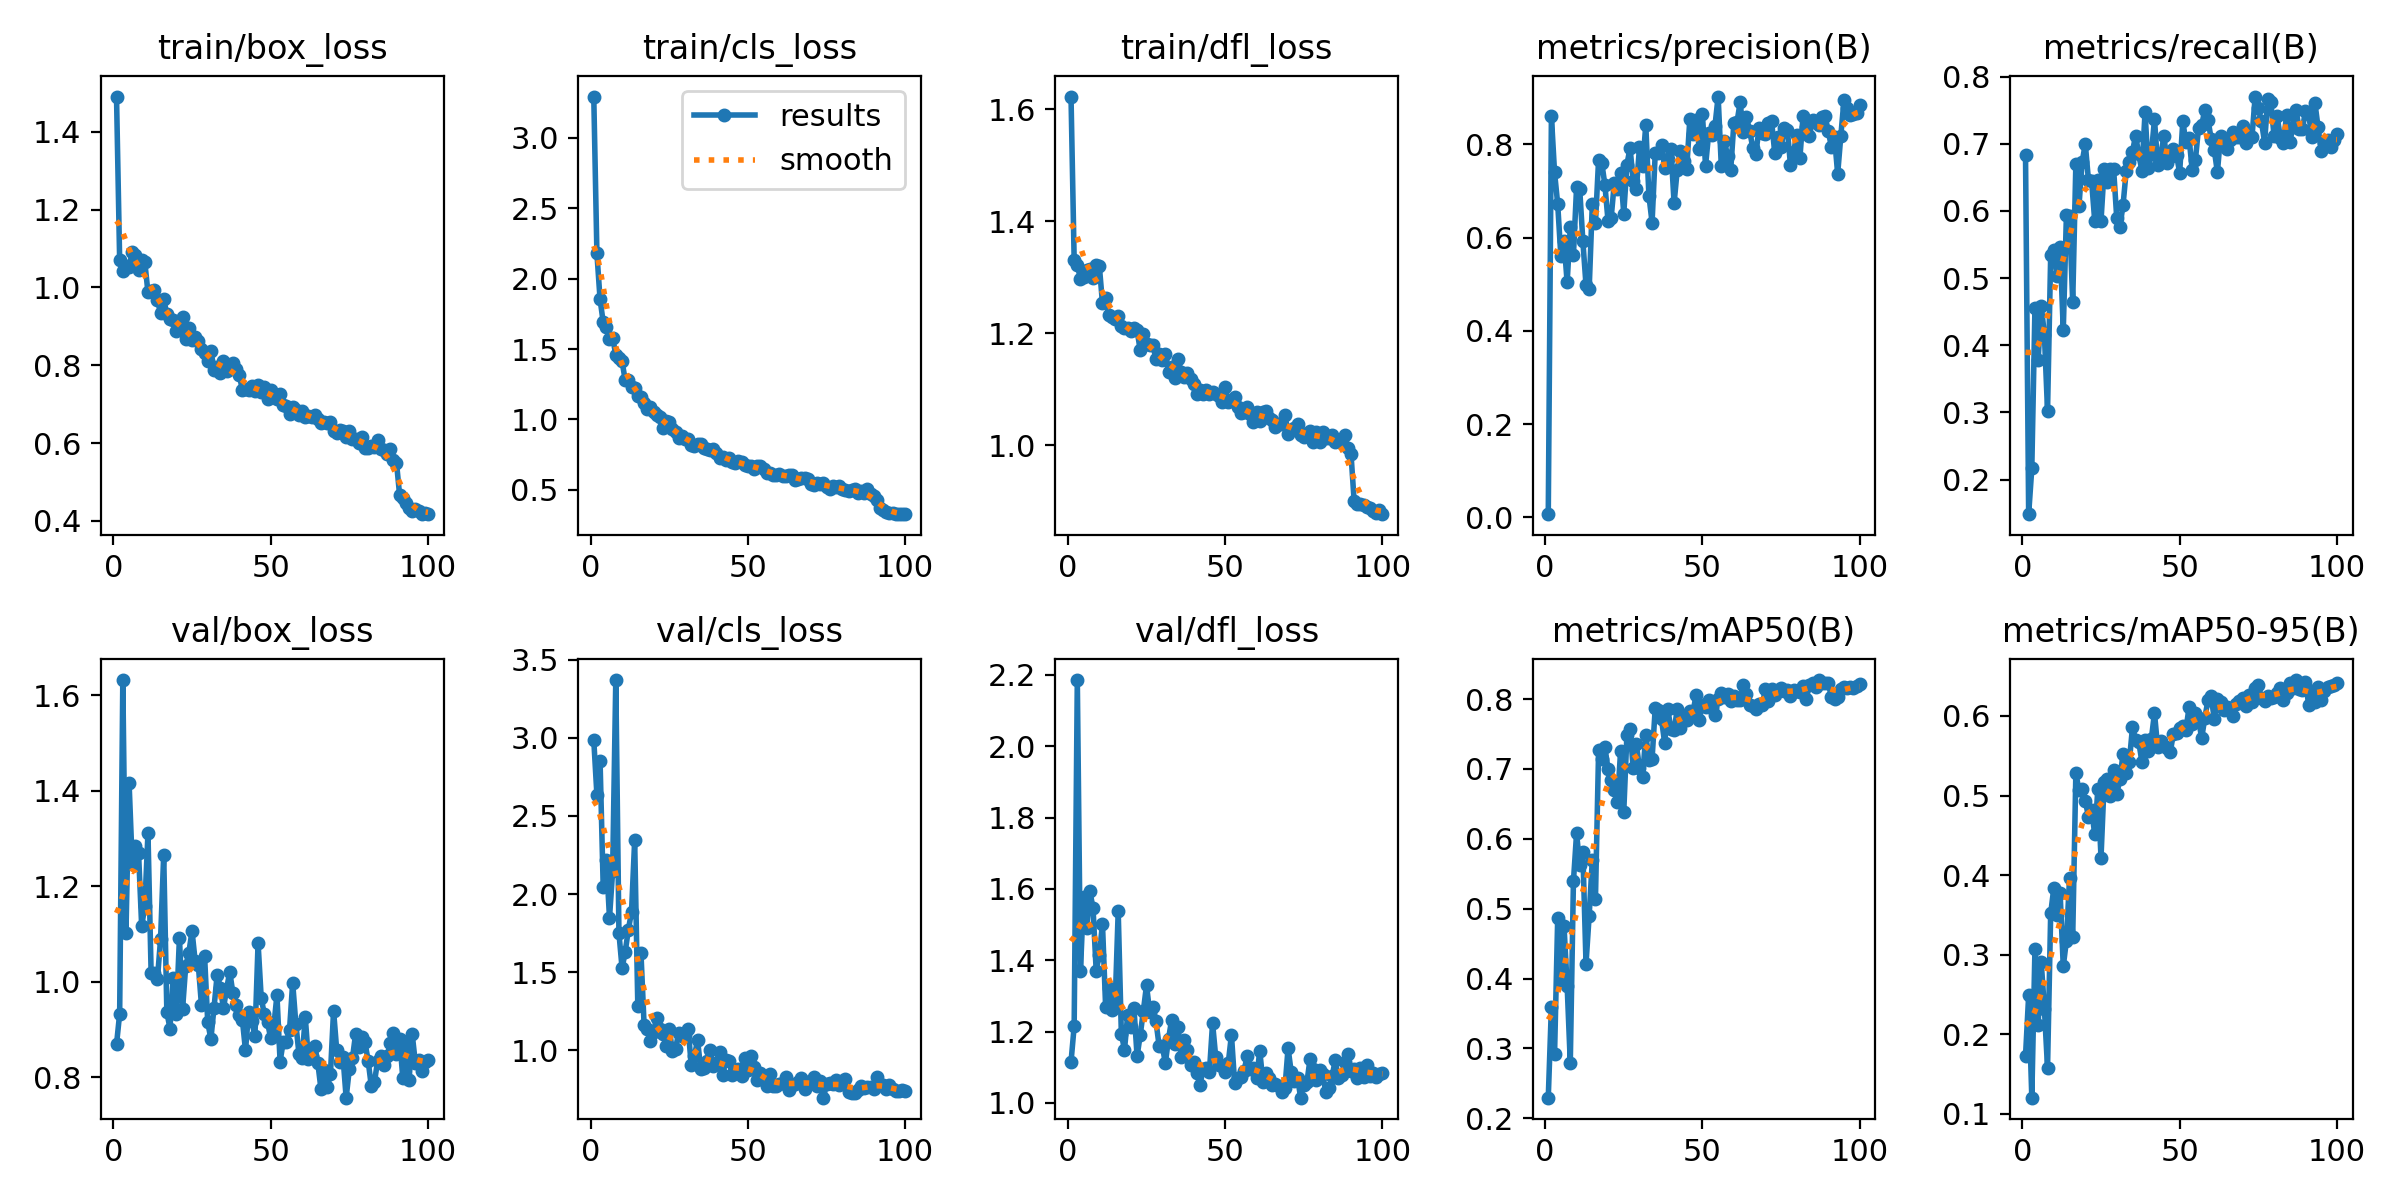

The data file committed next to this chart (first rows):
epoch, time, train/box_loss, train/cls_loss, train/dfl_loss, metrics/precision(B), metrics/recall(B), metrics/mAP50(B), metrics/mAP50-95(B), val/box_loss, val/cls_loss, val/dfl_loss, lr/pg0, lr/pg1, lr/pg2
1, 20.23, 1.49, 3.294, 1.622, 0.00667, 0.6837, 0.2296, 0.1726, 0.8691, 2.987, 1.115, 0.0002286, 0.0002286, 0.0002286
2, 33.18, 1.07, 2.179, 1.331, 0.8601, 0.1485, 0.3598, 0.2488, 0.9334, 2.635, 1.215, 0.0004669, 0.0004669, 0.0004669
3, 45, 1.042, 1.854, 1.322, 0.7399, 0.2167, 0.2917, 0.1202, 1.632, 2.854, 2.186, 0.0007004, 0.0007004, 0.0007004
4, 56.57, 1.055, 1.69, 1.297, 0.6719, 0.456, 0.4867, 0.3077, 1.103, 2.045, 1.371, 0.000929, 0.000929, 0.000929
5, 69.7, 1.052, 1.657, 1.301, 0.5606, 0.3773, 0.3971, 0.2121, 1.416, 2.22, 1.578, 0.001153, 0.001153, 0.001153
6, 81.29, 1.091, 1.572, 1.313, 0.5938, 0.4591, 0.4758, 0.2903, 1.246, 1.847, 1.49, 0.001358, 0.001358, 0.001358
7, 91.49, 1.084, 1.579, 1.314, 0.5038, 0.4159, 0.3899, 0.232, 1.285, 2.148, 1.594, 0.001344, 0.001344, 0.001344
8, 103.9, 1.045, 1.461, 1.299, 0.6225, 0.3021, 0.2796, 0.1574, 1.271, 3.371, 1.546, 0.00133, 0.00133, 0.00133
9, 119, 1.071, 1.439, 1.321, 0.5628, 0.5337, 0.5391, 0.3518, 1.116, 1.75, 1.371, 0.001316, 0.001316, 0.001316
10, 129.4, 1.065, 1.413, 1.32, 0.708, 0.5417, 0.6078, 0.3839, 1.159, 1.524, 1.416, 0.001302, 0.001302, 0.001302
11, 141.1, 0.9869, 1.278, 1.254, 0.7036, 0.5026, 0.5618, 0.3497, 1.312, 1.63, 1.502, 0.001288, 0.001288, 0.001288
12, 152.7, 0.9895, 1.278, 1.263, 0.5921, 0.5459, 0.5805, 0.3771, 1.019, 1.773, 1.27, 0.001273, 0.001273, 0.001273
13, 165.6, 0.9932, 1.231, 1.233, 0.4981, 0.4223, 0.4213, 0.2853, 1.018, 1.885, 1.322, 0.001259, 0.001259, 0.001259
14, 177.2, 0.9671, 1.225, 1.228, 0.489, 0.5936, 0.4901, 0.3176, 1.006, 2.343, 1.26, 0.001245, 0.001245, 0.001245
15, 192, 0.9344, 1.169, 1.225, 0.672, 0.5919, 0.5693, 0.3963, 1.089, 1.286, 1.27, 0.001231, 0.001231, 0.001231
16, 202.3, 0.9693, 1.16, 1.23, 0.6314, 0.4637, 0.5142, 0.3216, 1.266, 1.623, 1.537, 0.001217, 0.001217, 0.001217
17, 213.7, 0.9314, 1.114, 1.213, 0.7675, 0.6693, 0.7264, 0.5279, 0.9366, 1.161, 1.195, 0.001203, 0.001203, 0.001203
18, 226.3, 0.9176, 1.076, 1.209, 0.7611, 0.6079, 0.7147, 0.507, 0.9023, 1.137, 1.149, 0.001189, 0.001189, 0.001189
19, 240, 0.9156, 1.086, 1.209, 0.7133, 0.6727, 0.7313, 0.5081, 1.008, 1.058, 1.246, 0.001174, 0.001174, 0.001174
20, 252, 0.887, 1.053, 1.203, 0.636, 0.7, 0.6994, 0.4935, 0.932, 1.119, 1.212, 0.00116, 0.00116, 0.00116
21, 262.4, 0.9099, 1.034, 1.209, 0.6429, 0.6462, 0.6848, 0.4734, 1.092, 1.206, 1.268, 0.001146, 0.001146, 0.001146
22, 273.6, 0.9243, 1.015, 1.205, 0.7183, 0.6448, 0.6705, 0.4821, 0.9434, 1.135, 1.131, 0.001132, 0.001132, 0.001132
23, 286.9, 0.8676, 0.9391, 1.169, 0.7048, 0.5851, 0.6526, 0.4512, 1.033, 1.104, 1.19, 0.001118, 0.001118, 0.001118
24, 298.6, 0.8948, 0.9891, 1.199, 0.7398, 0.6461, 0.726, 0.508, 1.061, 1.029, 1.259, 0.001104, 0.001104, 0.001104
25, 310.4, 0.8649, 0.9832, 1.181, 0.6516, 0.5853, 0.6387, 0.4221, 1.107, 1.137, 1.33, 0.001089, 0.001089, 0.001089
26, 323.3, 0.8733, 0.9294, 1.179, 0.7566, 0.6623, 0.748, 0.5171, 1.044, 0.9918, 1.255, 0.001075, 0.001075, 0.001075
27, 338.4, 0.8621, 0.9099, 1.179, 0.7925, 0.6438, 0.757, 0.5203, 1.036, 1.009, 1.27, 0.001061, 0.001061, 0.001061
28, 348.8, 0.8407, 0.865, 1.154, 0.7213, 0.6629, 0.7006, 0.4999, 0.9517, 1.113, 1.229, 0.001047, 0.001047, 0.001047
29, 360.8, 0.8322, 0.8822, 1.163, 0.7036, 0.6629, 0.7351, 0.5318, 1.054, 1.092, 1.161, 0.001033, 0.001033, 0.001033
30, 371.9, 0.8115, 0.8612, 1.151, 0.7945, 0.5895, 0.7011, 0.5017, 0.9154, 1.099, 1.159, 0.001019, 0.001019, 0.001019
31, 386.5, 0.8359, 0.8638, 1.163, 0.7543, 0.5764, 0.6888, 0.5206, 0.8803, 1.138, 1.113, 0.001005, 0.001005, 0.001005
32, 398, 0.7882, 0.8204, 1.131, 0.8416, 0.6087, 0.749, 0.5522, 0.9463, 0.9023, 1.18, 0.0009904, 0.0009904, 0.0009904
33, 409.8, 0.7957, 0.8091, 1.139, 0.6897, 0.6592, 0.7133, 0.5289, 1.015, 0.9616, 1.234, 0.0009763, 0.0009763, 0.0009763
34, 422, 0.7794, 0.8272, 1.121, 0.6324, 0.6723, 0.7143, 0.5422, 0.988, 1.065, 1.166, 0.0009621, 0.0009621, 0.0009621
35, 434, 0.8119, 0.8285, 1.154, 0.7806, 0.6883, 0.7869, 0.5858, 0.9448, 0.877, 1.212, 0.000948, 0.000948, 0.000948
36, 446, 0.786, 0.7991, 1.131, 0.7809, 0.7124, 0.7844, 0.57, 0.9854, 0.8873, 1.13, 0.0009339, 0.0009339, 0.0009339
37, 457.4, 0.7891, 0.7909, 1.122, 0.7984, 0.6841, 0.7709, 0.5674, 1.021, 0.9299, 1.176, 0.0009197, 0.0009197, 0.0009197
38, 469.3, 0.8055, 0.7829, 1.129, 0.7499, 0.6602, 0.7371, 0.5423, 0.9759, 1, 1.15, 0.0009056, 0.0009056, 0.0009056
39, 482.6, 0.7902, 0.7919, 1.118, 0.7682, 0.7475, 0.7855, 0.5697, 0.9513, 0.8984, 1.108, 0.0008914, 0.0008914, 0.0008914
40, 494.9, 0.7758, 0.7616, 1.109, 0.7911, 0.6633, 0.7566, 0.5561, 0.9311, 0.9189, 1.115, 0.0008773, 0.0008773, 0.0008773
41, 506.4, 0.7369, 0.7261, 1.092, 0.6739, 0.685, 0.7551, 0.5713, 0.9211, 0.9876, 1.083, 0.0008631, 0.0008631, 0.0008631
42, 519, 0.7394, 0.7329, 1.098, 0.7457, 0.7366, 0.7854, 0.6037, 0.8565, 0.8416, 1.051, 0.000849, 0.000849, 0.000849
43, 533.8, 0.7372, 0.7115, 1.091, 0.7862, 0.6687, 0.7591, 0.5606, 0.9368, 0.9363, 1.094, 0.0008348, 0.0008348, 0.0008348
44, 544.8, 0.746, 0.7263, 1.098, 0.7643, 0.6822, 0.7728, 0.5681, 0.9185, 0.9294, 1.099, 0.0008207, 0.0008207, 0.0008207
45, 557.7, 0.7344, 0.6949, 1.092, 0.7466, 0.7117, 0.7704, 0.5618, 0.8858, 0.838, 1.088, 0.0008065, 0.0008065, 0.0008065
46, 569.4, 0.7498, 0.6888, 1.095, 0.8541, 0.6709, 0.7822, 0.5598, 1.081, 0.8588, 1.224, 0.0007924, 0.0007924, 0.0007924
47, 582.7, 0.7313, 0.7061, 1.092, 0.8229, 0.6804, 0.7811, 0.5542, 0.9662, 0.8777, 1.129, 0.0007782, 0.0007782, 0.0007782
48, 595.1, 0.7439, 0.6974, 1.089, 0.8523, 0.6925, 0.8059, 0.5776, 0.9317, 0.8344, 1.108, 0.0007641, 0.0007641, 0.0007641
49, 609.3, 0.7125, 0.6759, 1.078, 0.7911, 0.6834, 0.7705, 0.5786, 0.9159, 0.9506, 1.105, 0.0007499, 0.0007499, 0.0007499
50, 620.3, 0.7355, 0.6697, 1.104, 0.8647, 0.657, 0.7917, 0.5844, 0.8821, 0.8698, 1.086, 0.0007358, 0.0007358, 0.0007358
51, 635.6, 0.7232, 0.6665, 1.077, 0.7543, 0.7337, 0.7882, 0.5873, 0.9074, 0.9613, 1.113, 0.0007216, 0.0007216, 0.0007216
52, 646.2, 0.7119, 0.6482, 1.08, 0.8238, 0.702, 0.7989, 0.5829, 0.9722, 0.8893, 1.191, 0.0007075, 0.0007075, 0.0007075
53, 658.5, 0.7251, 0.6715, 1.087, 0.8199, 0.7083, 0.7875, 0.6112, 0.833, 0.8082, 1.057, 0.0006934, 0.0006934, 0.0006934
54, 672.5, 0.6975, 0.6676, 1.069, 0.8404, 0.6606, 0.7771, 0.5896, 0.8749, 0.8556, 1.069, 0.0006792, 0.0006792, 0.0006792
55, 688.2, 0.6941, 0.647, 1.058, 0.9028, 0.6755, 0.7998, 0.6034, 0.8735, 0.8098, 1.074, 0.0006651, 0.0006651, 0.0006651
56, 698.2, 0.6757, 0.6178, 1.06, 0.7548, 0.7239, 0.8088, 0.5957, 0.8995, 0.7717, 1.091, 0.0006509, 0.0006509, 0.0006509
57, 711.4, 0.6938, 0.6228, 1.069, 0.8079, 0.7277, 0.8034, 0.572, 0.9982, 0.8471, 1.131, 0.0006368, 0.0006368, 0.0006368
58, 722.9, 0.6843, 0.6051, 1.056, 0.7754, 0.7507, 0.8065, 0.5977, 0.9127, 0.7694, 1.094, 0.0006226, 0.0006226, 0.0006226
59, 735.3, 0.6729, 0.6079, 1.041, 0.7458, 0.7361, 0.7971, 0.6196, 0.8491, 0.7714, 1.099, 0.0006085, 0.0006085, 0.0006085
60, 746.7, 0.6817, 0.6112, 1.059, 0.8458, 0.7078, 0.8042, 0.6248, 0.8397, 0.7816, 1.069, 0.0005943, 0.0005943, 0.0005943
... 40 more rows
